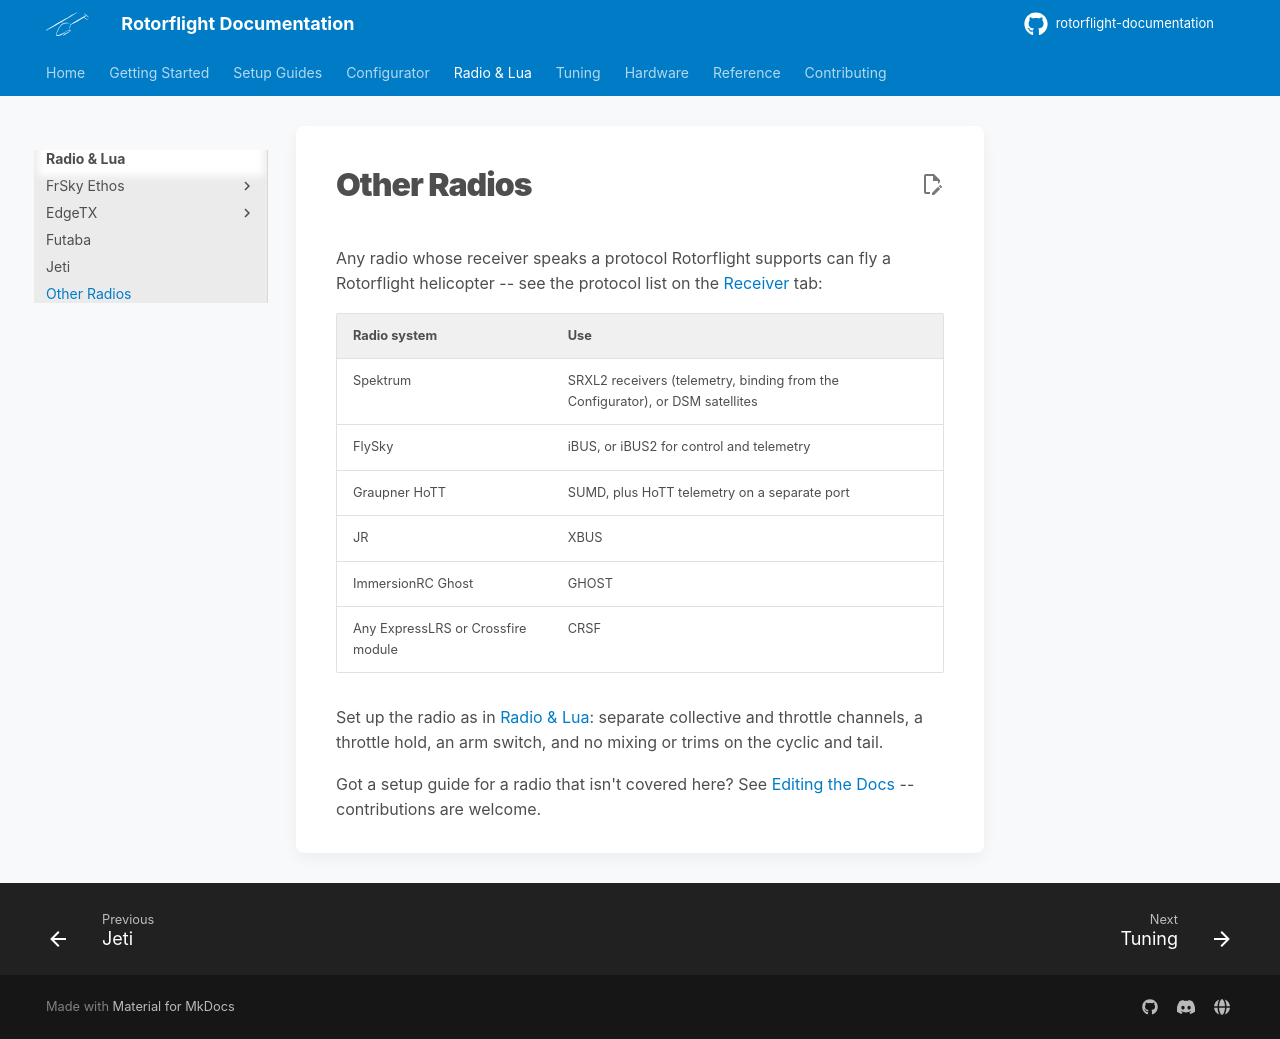

repository: rotorflight/rotorflight-documentation · page: radio/others/index.html · generator: mkdocs

# Other Radios

Any radio whose receiver speaks a protocol Rotorflight supports can fly a
Rotorflight helicopter -- see the protocol list on the
[Receiver](../configurator/tabs/receiver.md#protocol) tab:

| Radio system | Use |
| --- | --- |
| Spektrum | SRXL2 receivers (telemetry, binding from the Configurator), or DSM satellites |
| FlySky | iBUS, or iBUS2 for control and telemetry |
| Graupner HoTT | SUMD, plus HoTT telemetry on a separate port |
| JR | XBUS |
| ImmersionRC Ghost | GHOST |
| Any ExpressLRS or Crossfire module | CRSF |

Set up the radio as in [Radio & Lua](index.md#what-every-radio-needs):
separate collective and throttle channels, a throttle hold, an arm switch,
and no mixing or trims on the cyclic and tail.

Got a setup guide for a radio that isn't covered here? See
[Editing the Docs](../contributing/editing-the-docs.md) -- contributions are
welcome.
